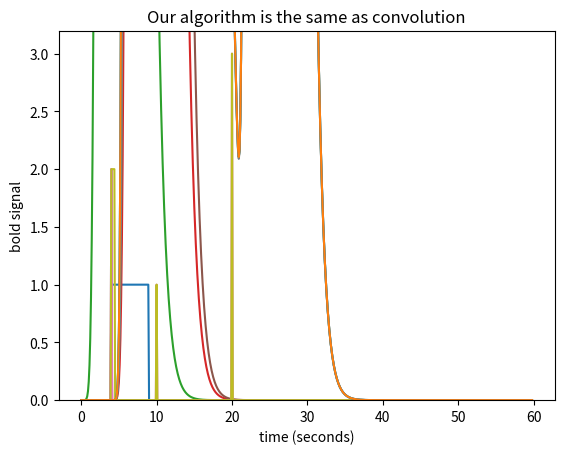
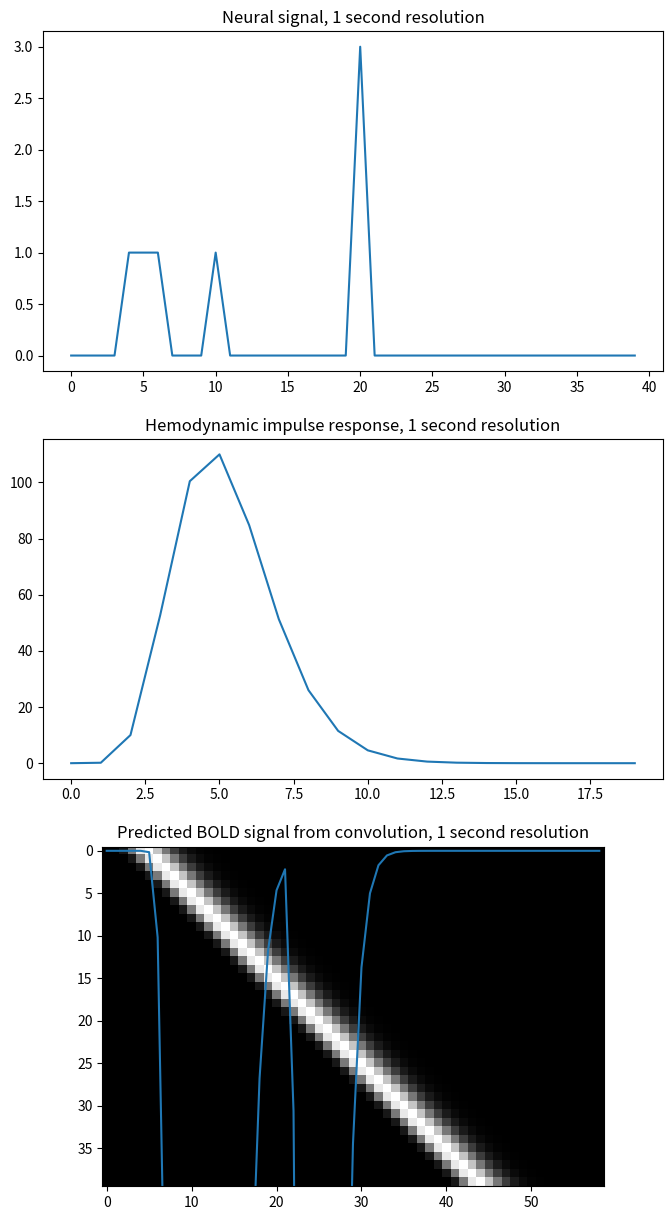
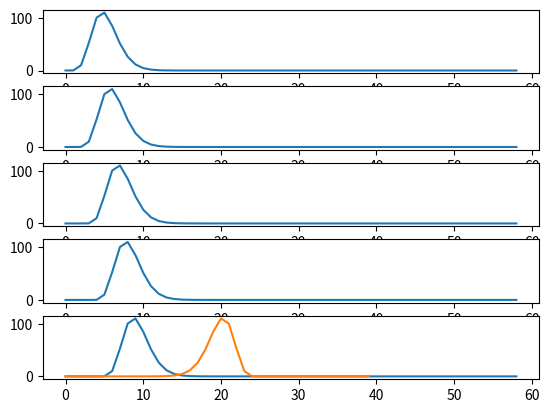

These figures' Python source, in order:
import numpy as np
import matplotlib.pyplot as plt

%matplotlib inline

times = np.arange(0, 40, 0.1)
n_time_points = len(times)
neural_signal = np.zeros(n_time_points)
neural_signal[(times >= 4) & (times < 9)] = 1
plt.plot(times, neural_signal)
plt.xlabel('time (seconds)')
plt.ylabel('neural signal')
plt.ylim(0, 1.2)
plt.title("Neural model for 5 second event starting at time 4")

neural_signal = np.zeros(n_time_points)
i_time_4 = np.where(times == 4)[0][0]  # index of value 4 in "times"
neural_signal[i_time_4] = 1  # A single spike at time == 4
plt.plot(times, neural_signal)
plt.xlabel('time (seconds)')
plt.ylabel('neural signal')
plt.ylim(0, 1.2)
plt.title("Neural model for very brief event at time 4")

def hrf(t):
    "A hemodynamic response function"
    return t ** 8.6 * np.exp(-t / 0.547)

hrf_times = np.arange(0, 20, 0.1)
hrf_signal = hrf(hrf_times)
plt.plot(hrf_times, hrf_signal)
plt.xlabel('time (seconds)')
plt.ylabel('BOLD signal')
plt.title('Estimated BOLD signal for event at time 0')

n_hrf_points = len(hrf_signal)
bold_signal = np.zeros(n_time_points)
bold_signal[i_time_4:i_time_4 + n_hrf_points] = hrf_signal
plt.plot(times, bold_signal)
plt.xlabel('time (seconds)')
plt.ylabel('bold signal')
plt.title('Output BOLD signal for event at time=4')

neural_signal[i_time_4] = 2  # An impulse with amplitude 2
plt.plot(times, neural_signal)
plt.xlabel('time (seconds)')
plt.ylabel('neural signal')
plt.ylim(0, 2.2)
plt.title('Neural model for amplitude 2 impulse')

bold_signal = np.zeros(n_time_points)
bold_signal[i_time_4:i_time_4 + n_hrf_points] = hrf_signal * 2
plt.plot(times, bold_signal)
plt.xlabel('time (seconds)')
plt.ylabel('bold signal')
plt.title('Output BOLD signal for amplitude 2 impulse')

neural_signal[i_time_4] = 2  # An impulse with amplitude 2
i_time_10 = np.where(times == 10)[0][0]  # index of value 10 in "times"
neural_signal[i_time_10] = 1  # An impulse with amplitude 1
i_time_20 = np.where(times == 20)[0][0]  # index of value 20 in "times"
neural_signal[i_time_20] = 3  # An impulse with amplitude 3
plt.plot(times, neural_signal)
plt.xlabel('time (seconds)')
plt.ylabel('neural signal')
plt.ylim(0, 3.2)
plt.title('Neural model for three impulses')

bold_signal = np.zeros(n_time_points)
bold_signal[i_time_4:i_time_4 + n_hrf_points] = hrf_signal * 2
bold_signal[i_time_10:i_time_10 + n_hrf_points] += hrf_signal * 1
bold_signal[i_time_20:i_time_20 + n_hrf_points] += hrf_signal * 3
plt.plot(times, bold_signal)
plt.xlabel('time (seconds)')
plt.ylabel('bold signal')
plt.title('Output BOLD signal for three impulses')

neural_signal[i_time_4:i_time_4 + 5] = 2
plt.plot(times, neural_signal)
plt.xlabel('time (seconds)')
plt.ylabel('neural signal')
plt.ylim(0, 3.2)
plt.title('Neural model including event lasting 0.5 seconds')

bold_signal = np.zeros(n_time_points)
for i in range(5):
    bold_signal[i_time_4 + i:i_time_4  + i + n_hrf_points] += hrf_signal * 2
bold_signal[i_time_10:i_time_10 + n_hrf_points] += hrf_signal * 1
bold_signal[i_time_20:i_time_20 + n_hrf_points] += hrf_signal * 3
plt.plot(times, bold_signal)
plt.xlabel('time (seconds)')
plt.ylabel('bold signal')
plt.title('Output BOLD signal with event lasting 0.5 seconds')

N = n_time_points
M = n_hrf_points
bold_signal = np.zeros(N + M - 1)  # adding the tail
for i in range(N):
    input_value = neural_signal[i]
    # Adding the shifted, scaled HRF
    bold_signal[i : i + n_hrf_points] += hrf_signal * input_value
# We have to extend 'times' to deal with more points in 'bold_signal'
extra_times = np.arange(n_hrf_points - 1) * 0.1 + 40
times_and_tail = np.concatenate((times, extra_times))
plt.plot(times_and_tail, bold_signal)
plt.xlabel('time (seconds)')
plt.ylabel('bold signal')
plt.title('Output BOLD signal using our algorithm')

bold_signal = np.convolve(neural_signal, hrf_signal)
plt.plot(times_and_tail, bold_signal)
plt.xlabel('time (seconds)')
plt.ylabel('bold signal')
plt.title('Our algorithm is the same as convolution')

times = np.arange(0, 40)  # One time point per second
n_time_points = len(times)
neural_signal = np.zeros(n_time_points)
neural_signal[4:7] = 1  # A 3 second event
neural_signal[10] = 1
neural_signal[20] = 3
hrf_times = np.arange(20)
hrf_signal = hrf(hrf_times)  # The HRF at one second time resolution
n_hrf_points = len(hrf_signal)
bold_signal = np.convolve(neural_signal, hrf_signal)
times_and_tail = np.arange(n_time_points + n_hrf_points - 1)
fig, axes = plt.subplots(3, 1, figsize=(8, 15))
axes[0].plot(times, neural_signal)
axes[0].set_title('Neural signal, 1 second resolution')
axes[1].plot(hrf_times, hrf_signal)
axes[1].set_title('Hemodynamic impulse response, 1 second resolution')
axes[2].plot(times_and_tail, bold_signal)
axes[2].set_title('Predicted BOLD signal from convolution, 1 second resolution')

N = n_time_points
M = n_hrf_points
shifted_scaled_hrfs = np.zeros((N, N + M - 1))
for i in range(N):
    input_value = neural_signal[i]
    # Storing the shifted, scaled HRF
    shifted_scaled_hrfs[i, i : i + n_hrf_points] = hrf_signal * input_value
bold_signal_again = np.sum(shifted_scaled_hrfs, axis=0)

# We check that the result is almost exactly the same
# (allowing for tiny differences due to the order of +, * operations)
import numpy.testing as npt
npt.assert_almost_equal(bold_signal, bold_signal_again)

# First we make the shifted HRFs
shifted_hrfs = np.zeros((N, N + M - 1))
for i in range(N):
    # Storing the shifted HRF without scaling
    shifted_hrfs[i, i : i + n_hrf_points] = hrf_signal
# Then do the scaling
shifted_scaled_hrfs = np.zeros((N, N + M - 1))
for i in range(N):
    input_value = neural_signal[i]
    # Scaling the stored HRF by the input value
    shifted_scaled_hrfs[i, :] = shifted_hrfs[i, :] * input_value
# Then the sum
bold_signal_again = np.sum(shifted_scaled_hrfs, axis=0)
# This gives the same result, once again
npt.assert_almost_equal(bold_signal, bold_signal_again)

plt.imshow(shifted_hrfs, cmap='gray', interpolation='nearest')

fig, axes = plt.subplots(5, 1)
for row_no in range(5):
    axes[row_no].plot(shifted_hrfs[row_no, :])

def as_row_vector(v):
    " Convert 1D vector to row vector "
    return v.reshape((1, -1))

neural_vector = as_row_vector(neural_signal)
# The scaling and summing by the magic of matrix multiplication
bold_signal_again = neural_vector.dot(shifted_hrfs)
# This gives the same result as previously, yet one more time
npt.assert_almost_equal(as_row_vector(bold_signal), bold_signal_again)

bold_signal_again = shifted_hrfs.T.dot(neural_vector.T)
# Exactly the same, but transposed
npt.assert_almost_equal(as_row_vector(bold_signal), bold_signal_again.T)

plt.plot(shifted_hrfs[:, 25])

i = 25
bold_i = neural_vector.dot(shifted_hrfs[:, i])

npt.assert_almost_equal(bold_i, bold_signal[i])